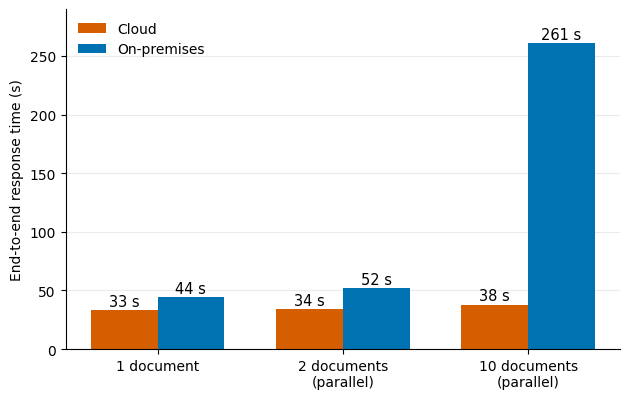

Write the Python code that produced this figure. (Note: this script raises an exception after producing the figure.)
#!/usr/bin/env python3
"""Regenerate the three benchmark figures (ingestion latency, concurrency
averages and throughput, concurrency spread) with one palette and one font, so
cloud is always vermillion and on-premises is always blue, matching the TCO
figures. Data are the manuscript's Tables 3 and 4 (renumbered in this revision)."""
import matplotlib
matplotlib.use("Agg")
import matplotlib.pyplot as plt
from matplotlib.lines import Line2D
import numpy as np

plt.rcParams["font.family"] = "Georgia"
plt.rcParams["font.size"] = 10
C_CLOUD = "#D55E00"
C_ONPREM = "#0072B2"

# ---- Figure 5: batch ingestion latency -----------------------------------
scen = ["1 document", "2 documents\n(parallel)", "10 documents\n(parallel)"]
cloud = [33, 34, 38]
onprem = [44, 52, 261]
x = np.arange(len(scen)); w = 0.36
fig, ax = plt.subplots(figsize=(6.4, 4.1))
b1 = ax.bar(x - w / 2, cloud, w, color=C_CLOUD, label="Cloud")
b2 = ax.bar(x + w / 2, onprem, w, color=C_ONPREM, label="On-premises")
for bars in (b1, b2):
    for b in bars:
        ax.annotate(f"{b.get_height():.0f} s", (b.get_x() + b.get_width() / 2, b.get_height()),
                    xytext=(0, 3), textcoords="offset points", ha="center", fontsize=10.5)
ax.set_xticks(x); ax.set_xticklabels(scen)
ax.set_ylabel("End-to-end response time (s)"); ax.set_ylim(0, 290)
ax.legend(frameon=False, loc="upper left"); ax.grid(axis="y", alpha=0.25); ax.set_axisbelow(True)
for s in ("top", "right"): ax.spines[s].set_visible(False)
fig.tight_layout(); fig.savefig("../figures/fig_ingest_latency.png", dpi=300); plt.close(fig)

# ---- Figure 6: concurrency averages and throughput -----------------------
users = ["20 users", "50 users"]
avg_cloud = [583.87, 1905.84]; avg_on = [501.85, 1695.85]
rps_cloud = [35.2, 26.6]; rps_on = [41.2, 29.9]
x = np.arange(2); w = 0.36
fig, (a1, a2) = plt.subplots(1, 2, figsize=(7.6, 3.75))
for ax, c, o, ylab, title, fmt in [(a1, avg_cloud, avg_on, "Average response time (ms)", "Average response time", "{:.0f}"),
                                   (a2, rps_cloud, rps_on, "Throughput (requests/s)", "Throughput", "{:.1f}")]:
    b1 = ax.bar(x - w / 2, c, w, color=C_CLOUD, label="Cloud")
    b2 = ax.bar(x + w / 2, o, w, color=C_ONPREM, label="On-premises")
    for bars in (b1, b2):
        for b in bars:
            ax.annotate(fmt.format(b.get_height()), (b.get_x() + b.get_width() / 2, b.get_height()),
                        xytext=(0, 3), textcoords="offset points", ha="center", fontsize=10.5)
    ax.set_xticks(x); ax.set_xticklabels(users); ax.set_ylabel(ylab); ax.set_title(title, fontsize=10)
    ax.grid(axis="y", alpha=0.25); ax.set_axisbelow(True)
    for s in ("top", "right"): ax.spines[s].set_visible(False)
a1.set_ylim(0, 2200); a2.set_ylim(0, 48)
a1.legend(frameon=False, loc="upper left")
fig.tight_layout(); fig.savefig("../figures/fig_concurrency_avg_rps.png", dpi=300); plt.close(fig)

# ---- Figure 7: concurrency spread ----------------------------------------
data = [("Cloud", C_CLOUD, 0.85, 570, 1100, 583.87), ("On-premises", C_ONPREM, 1.35, 480, 850, 501.85),
        ("Cloud", C_CLOUD, 2.75, 1900, 3800, 1905.84), ("On-premises", C_ONPREM, 3.25, 1700, 3400, 1695.85)]
fig, ax = plt.subplots(figsize=(7.2, 4.5)); cap = 0.10
for dep, c, xx, med, p99, avg in data:
    ax.plot([xx, xx], [med, p99], color=c, lw=8, alpha=0.22, solid_capstyle="round", zorder=1)
    ax.plot([xx - cap, xx + cap], [med, med], color=c, lw=2.6, zorder=3)
    ax.plot([xx - cap, xx + cap], [p99, p99], color=c, lw=2.6, zorder=3)
    ax.plot(xx, avg, marker="o", color=c, ms=7.5, mfc="white", mew=1.8, zorder=4)
    side = -1 if dep == "Cloud" else 1; ha = "right" if side < 0 else "left"
    ax.annotate(f"p99 {p99:,}", (xx, p99), xytext=(side * 13, 0), textcoords="offset points", ha=ha, va="center", fontsize=9, color=c, fontweight="bold")
    ax.annotate(f"median {med:,}", (xx, med), xytext=(side * 13, 2), textcoords="offset points", ha=ha, va="bottom", fontsize=9, color=c)
ax.set_xticks([1.10, 3.00]); ax.set_xticklabels(["20 concurrent users", "50 concurrent users"], fontsize=10.5)
ax.set_ylabel("Response time (ms)", fontsize=11); ax.set_ylim(0, 4200); ax.set_xlim(0.35, 3.75)
ax.grid(axis="y", alpha=0.25); ax.set_axisbelow(True)
for s in ("top", "right"): ax.spines[s].set_visible(False)
key = [Line2D([0], [0], color="#555", lw=8, alpha=0.22, label="median-to-p99 range"),
       Line2D([0], [0], color="#555", lw=2.6, label="median and 99th percentile"),
       Line2D([0], [0], marker="o", color="#555", mfc="white", mew=1.8, ls="", label="average"),
       Line2D([0], [0], color=C_CLOUD, lw=3, label="Cloud"),
       Line2D([0], [0], color=C_ONPREM, lw=3, label="On-premises")]
ax.legend(handles=key, fontsize=9.5, frameon=False, loc="upper left", ncol=2)
fig.tight_layout(); fig.savefig("../figures/fig_concurrency_spread.png", dpi=300); plt.close(fig)
print("written: fig_ingest_latency.png, fig_concurrency_avg_rps.png, fig_concurrency_spread.png")
